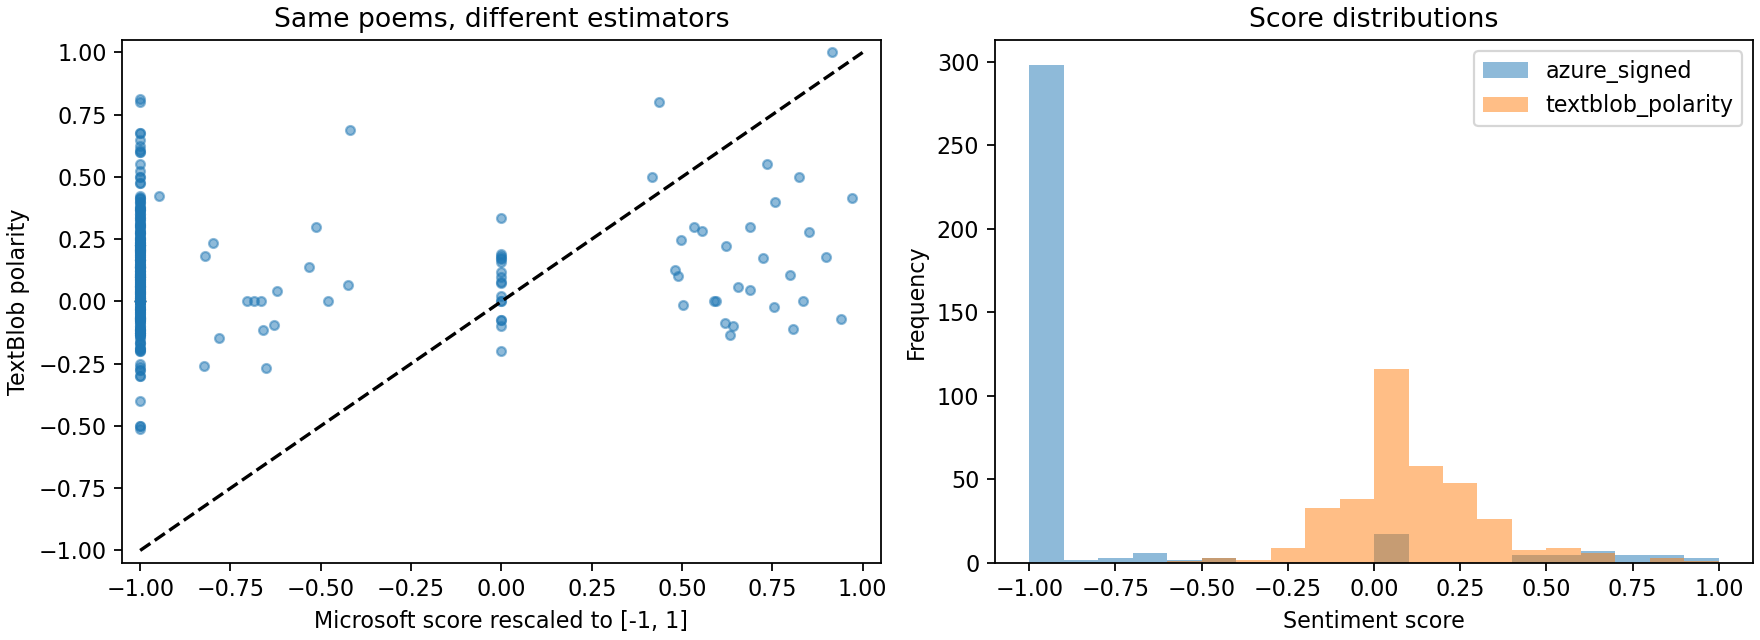

Values plotted in this chart, from the file beside it:
poem, azure_score, textblob_polarity, azure_signed, azure_label, textblob_label, gap
Not at Home to Callers, Says the Naked T…, 0.5, 0.1917, 0.0, neutral, neutral, 0.1917
Defrauded I a Butterfly --, The lawful H…, 0.2606, 0.0, -0.4787, negative, neutral, 0.4787
The words the happy say, Are paltry melo…, 0.8671, 0.55, 0.7343, positive, positive, 0.1843
Summer begins to have the look, Peruser …, 0.7664, 0.3, 0.5329, positive, positive, 0.2329
The Notice that is called the Spring, Is…, 0.5, 0.0, 0.0, neutral, neutral, 0.0
Than Heaven more remote, For Heaven is t…, 0.7441, 0.1036, 0.4883, positive, neutral, 0.3847
Which is the best -- the Moon or the Cre…, 0.9572, 1.0, 0.9145, positive, positive, 0.08552
The Life we have is very great., The Lif…, 0.9124, 0.5, 0.8247, positive, positive, 0.3247
Her Sweet turn to leave the Homestead, C…, 0.7489, 0.2456, 0.4977, positive, positive, 0.2522
We should not mind so small a flower --,…, 0.8093, -0.0875, 0.6187, positive, neutral, 0.7062
Nature can do no more, She has fulfilled…, 0.08815, -0.26, -0.8237, negative, negative, 0.5637
Declaiming Waters none may dread --, But…, 0.02562, 0.425, -0.9488, negative, positive, 1.374
The Butterfly's Numidian Gown, With spot…, 0.7975, 0.0, 0.5949, positive, neutral, 0.5949
I prayed, at first, a little Girl, Becau…, 0.2341, 0.1375, -0.5317, negative, neutral, 0.6692
So give me back to Death --, The Death I…, 0.2437, 0.3, -0.5126, negative, positive, 0.8126
I never felt at Home -- Below --, And in…, 0.2911, 0.6875, -0.4178, negative, positive, 1.105
Could Hope inspect her Basis, Her Craft …, 0.794, 0.0, 0.5879, positive, neutral, 0.5879
He put the Belt around my life, I heard …, 0.7401, 0.1281, 0.4802, positive, neutral, 0.3521
A full fed Rose on meals of Tint, A Dinn…, 0.5, 0.3333, 0.0, neutral, positive, 0.3333
Success is counted sweetest, By those wh…, 0.8996, 0.1062, 0.7992, positive, neutral, 0.693
I Years had been from Home, And now befo…, 0.1577, 0.0, -0.6846, negative, neutral, 0.6846
Musicians wrestle everywhere --, All day…, 0.5, 0.1685, 0.0, neutral, neutral, 0.1685
How much the present moment means, To th…, 0.5, 0.07333, 0.0, neutral, neutral, 0.07333
Yesterday is History, 'Tis so far away -…, 0.5, 0.1, 0.0, neutral, neutral, 0.1
Now I knew I lost her --, Not that she w…, 0.2874, 0.065, -0.4252, negative, neutral, 0.4902
I noticed People disappeared, When but a…, 0.1856, -0.09375, -0.6287, negative, neutral, 0.535
Snow beneath whose chilly softness, Some…, 0.9703, -0.07121, 0.9406, positive, neutral, 1.012
Absent Place -- an April Day --, Daffodi…, 0.1483, 0.0, -0.7034, negative, neutral, 0.7034
Where Thou art -- that -- is Home --, Ca…, 0.5, 0.175, 0.0, neutral, neutral, 0.175
The first Day that I was a Life, I recol…, 0.5, 0.1812, 0.0, neutral, neutral, 0.1812
They shut me up in Prose --, As when a l…, 0.8111, 0.2208, 0.6223, positive, positive, 0.4014
The name -- of it -- is Autumn --, The h…, 0.709, 0.5, 0.4181, positive, positive, 0.08192
Floss won't save you from an Abyss, But …, 0.9035, -0.1125, 0.807, positive, neutral, 0.9195
Though the great Waters sleep, That they…, 0.8791, 0.4, 0.7581, positive, positive, 0.3581
Arcturus is his other name --, I'd rathe…, 0.8166, -0.1328, 0.6333, positive, neutral, 0.7661
A Wind that rose, Though not a Leaf, In …, 0.5, 0.0, 0.0, neutral, neutral, 0.0
'Twas such a little -- little boat, That…, 0.1702, -0.1148, -0.6595, negative, neutral, 0.5447
No Romance sold unto, Could so enthrall …, 0.8445, 0.04688, 0.6891, positive, neutral, 0.6422
The inundation of the Spring, Enlarges e…, 0.5, -0.075, 0.0, neutral, neutral, 0.075
I lost a World -- the other day!, Has An…, 0.7783, 0.2812, 0.5567, positive, positive, 0.2754
'Twas a long Parting -- but the time, Fo…, 0.5, 0.02159, 0.0, neutral, neutral, 0.02159
Immured in Heaven!, What a Cell!, Let ev…, 0.9174, 0.0, 0.8349, positive, neutral, 0.8349
Summer laid her simple Hat, On its bound…, 0.82, -0.1, 0.64, positive, neutral, 0.74
I tend my flowers for thee --, Bright Ab…, 0.08959, 0.1815, -0.8208, negative, neutral, 1.002
I learned -- at least -- what Home could…, 0.5, -0.07525, 0.0, neutral, neutral, 0.07525
Their Height in Heaven comforts not --, …, 0.1014, 0.2357, -0.7971, negative, positive, 1.033
Faith is a fine invention, When Gentleme…, 0.9856, 0.4167, 0.9711, positive, positive, 0.5545
How know it from a Summer's Day?, Its Fe…, 0.5, -0.1, 0.0, neutral, neutral, 0.1
We grow accustomed to the Dark --, When …, 0.5, 0.07656, 0.0, neutral, neutral, 0.07656
Through the Dark Sod -- as Education --,…, 0.5, 0.1167, 0.0, neutral, neutral, 0.1167
Some, too fragile for winter winds, The …, 0.1095, -0.1458, -0.781, negative, neutral, 0.6351
Great Streets of silence led away, To Ne…, 0.7179, 0.8, 0.4358, positive, positive, 0.3642
If I could bribe them by a Rose, I'd bri…, 0.5, 0.1583, 0.0, neutral, neutral, 0.1583
If Nature smiles -- the Mother must, I'm…, 0.8442, 0.3, 0.6884, positive, positive, 0.3884
Pain has but one Acquaintance, And that …, 0.1889, 0.04018, -0.6223, negative, neutral, 0.6624
Remorse -- is Memory -- awake --, Her Pa…, 0.8769, -0.02407, 0.7539, positive, neutral, 0.778
God permits industrious Angels --, After…, 0.1667, 0.0, -0.6666, negative, neutral, 0.6666
'Twas later when the summer went, Than w…, 0.1744, -0.2667, -0.6512, negative, negative, 0.3845
A little Madness in the Spring, Is whole…, 0.949, 0.1792, 0.898, positive, neutral, 0.7189
There is a flower that Bees prefer --, A…, 0.8269, 0.05911, 0.6538, positive, neutral, 0.5947
... 301 more rows
